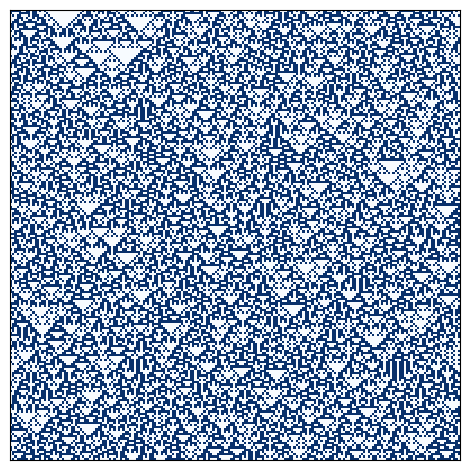

Generate this figure with matplotlib:
# -*- coding: utf-8 -*-

# -*- coding: utf-8 -*-

import numpy as np
import matplotlib as mpl
import matplotlib.pyplot as plt
import matplotlib.animation as anim
import seaborn as sns


class CellAutomaton(object):
  def __init__(self, N, theta=0.3, rule_no=90):
    self.N = N
    self.theta = theta

    # binary rule
    self.rule_no = rule_no
    self.rule_no_bin = bin(self.rule_no)[2:]
    if len(self.rule_no_bin) < 8:
      self.rule_no_bin = "0" * (8 - len(self.rule_no_bin)) + self.rule_no_bin

    # initialize
    self.array = np.zeros(N, dtype=np.int8)
    for i in range(N):
      if np.random.rand() < self.theta:
        self.array[i] = 1

  def print_array(self):
    print(self.array)

  def forward(self):
    new_array = np.zeros_like(self.array)
    for i in range(self.N):
      rl = max(0, i - 1)
      rr = min(i + 2, self.N)
      ai = self.array[rl:rr]
      if i == 0:
        ai = np.r_[self.array[-1], ai]
      elif i == self.N - 1:
        ai = np.r_[ai, self.array[0]]

      # array to bin str
      ai_bin = "".join(map(lambda x: "{}".format(x), list(ai)))
      ai_bin_idx = int(ai_bin, 2)

      # get next value
      next_value = self.rule_no_bin[ai_bin_idx]
      new_array[i] = int(next_value)

      # debug
      # print(rl, rr, ai_bin, ai_bin_idx, next_value)

    # update 
    self.array = new_array

  def display(self):
    plt.figure(figsize=(self.N // 10, 2))
    plt.imshow(self.array.reshape((1, self.N)),
               interpolation='none', cmap='Blues')
    plt.xticks([])
    plt.yticks([])
    plt.tight_layout()
    plt.show()
    plt.close()

  def animation(self, step):
    fig = plt.figure(figsize=(self.N // 10, 2))
    artists = []
    for i in range(step):
      im = plt.imshow(self.array.reshape((1, self.N)),
                      interpolation='none', cmap='Blues')
      artists.append([im])
      self.forward()
    ani = anim.ArtistAnimation(fig, artists, interval=100, repeat=True)
    plt.xticks([])
    plt.yticks([])
    plt.tight_layout()
    plt.show()

  def image(self, step):
    array = np.zeros((step, self.N))
    array[0, :] = self.array
    for i in range(step):
      self.forward()
      array[i, :] = self.array
    return array

  def plot_image(self, step):
    array = self.image(step)
    plt.imshow(array, interpolation='none', cmap='Blues')
    plt.xticks([])
    plt.yticks([])
    plt.tight_layout()
    plt.show()
    plt.close()
      

if __name__ == '__main__':
  ca = CellAutomaton(200, rule_no=90)
  ca.plot_image(step=200)
